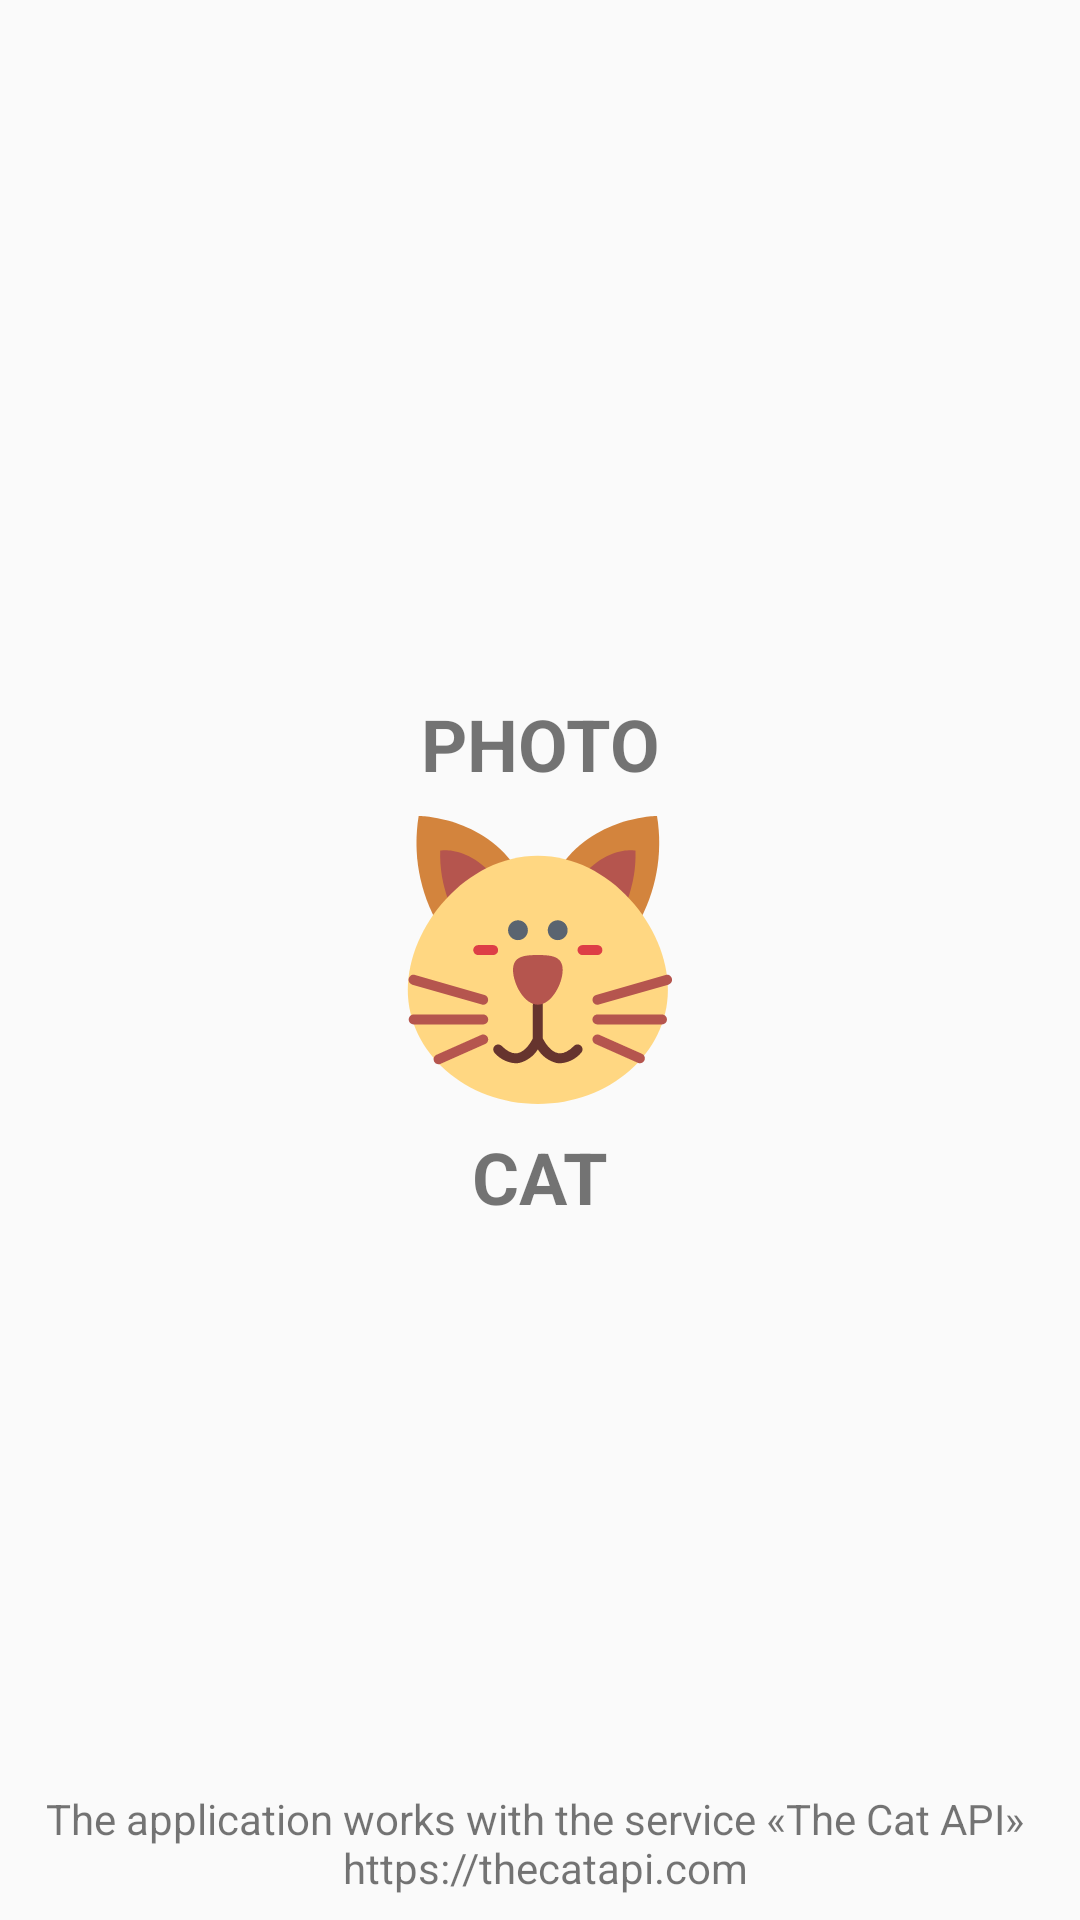

The Android layout XML behind this screen, and the referenced resources:
<!-- AndroidManifest.xml: application theme AppTheme -->
<!-- res/layout/activity_start.xml -->
<?xml version="1.0" encoding="utf-8"?>
<androidx.constraintlayout.widget.ConstraintLayout xmlns:android="http://schemas.android.com/apk/res/android"
    xmlns:app="http://schemas.android.com/apk/res-auto"
    xmlns:tools="http://schemas.android.com/tools"
    android:layout_width="match_parent"
    android:layout_height="match_parent"
    tools:context=".StartActivity">

    <ImageView
        android:id="@+id/imageView"
        android:layout_width="@dimen/logo_width"
        android:layout_height="@dimen/logo_height"
        app:layout_constraintBottom_toBottomOf="parent"
        app:layout_constraintEnd_toEndOf="parent"
        app:layout_constraintStart_toStartOf="parent"
        app:layout_constraintTop_toTopOf="parent"
        app:srcCompat="@drawable/ic_cat" />

    <TextView
        android:id="@+id/tv_footer"
        android:layout_width="0dp"
        android:layout_height="wrap_content"
        android:layout_marginStart="8dp"
        android:layout_marginEnd="8dp"
        android:layout_marginBottom="8dp"
        android:gravity="center"
        android:text="@string/start_activity.text.footer"
        app:layout_constraintBottom_toBottomOf="parent"
        app:layout_constraintEnd_toEndOf="parent"
        app:layout_constraintStart_toStartOf="parent" />

    <TextView
        android:id="@+id/tv_first_half_of_app_name"
        android:layout_width="wrap_content"
        android:layout_height="wrap_content"
        android:layout_marginStart="8dp"
        android:layout_marginEnd="8dp"
        android:layout_marginBottom="8dp"
        android:text="@string/start_activity.text.app_name.first_half"
        android:textSize="24sp"
        android:textStyle="bold"
        app:layout_constraintBottom_toTopOf="@+id/imageView"
        app:layout_constraintEnd_toEndOf="parent"
        app:layout_constraintStart_toStartOf="parent" />

    <TextView
        android:id="@+id/tv_second_half_of_app_name"
        android:layout_width="wrap_content"
        android:layout_height="wrap_content"
        android:layout_marginStart="8dp"
        android:layout_marginTop="8dp"
        android:layout_marginEnd="8dp"
        android:text="@string/start_activity.text.app_name.second_half"
        android:textSize="24sp"
        android:textStyle="bold"
        app:layout_constraintEnd_toEndOf="parent"
        app:layout_constraintStart_toStartOf="parent"
        app:layout_constraintTop_toBottomOf="@+id/imageView" />
</androidx.constraintlayout.widget.ConstraintLayout>
<!-- resources referenced by this layout -->
<resources>
  <dimen name="logo_height">96dp</dimen>
  <dimen name="logo_width">96dp</dimen>
  <!-- drawable ic_cat: vector/xml drawable (drawable, 4143 chars, omitted) -->
  <string name="start_activity.text.app_name.first_half">PHOTO</string>
  <string name="start_activity.text.app_name.second_half">CAT</string>
  <string name="start_activity.text.footer">
          The application works with the service «The Cat API» \n https://thecatapi.com
      </string>
  <style name="AppTheme" parent="Theme.AppCompat.Light.NoActionBar">
          <item name="colorPrimary">@color/brown</item>
          <item name="colorPrimaryDark">@color/gray</item>
          <item name="colorAccent">@color/orange</item>
      </style>
  <color name="brown">#66342E</color>
  <color name="gray">#5A6470</color>
  <color name="orange">#D3843D</color>
</resources>
